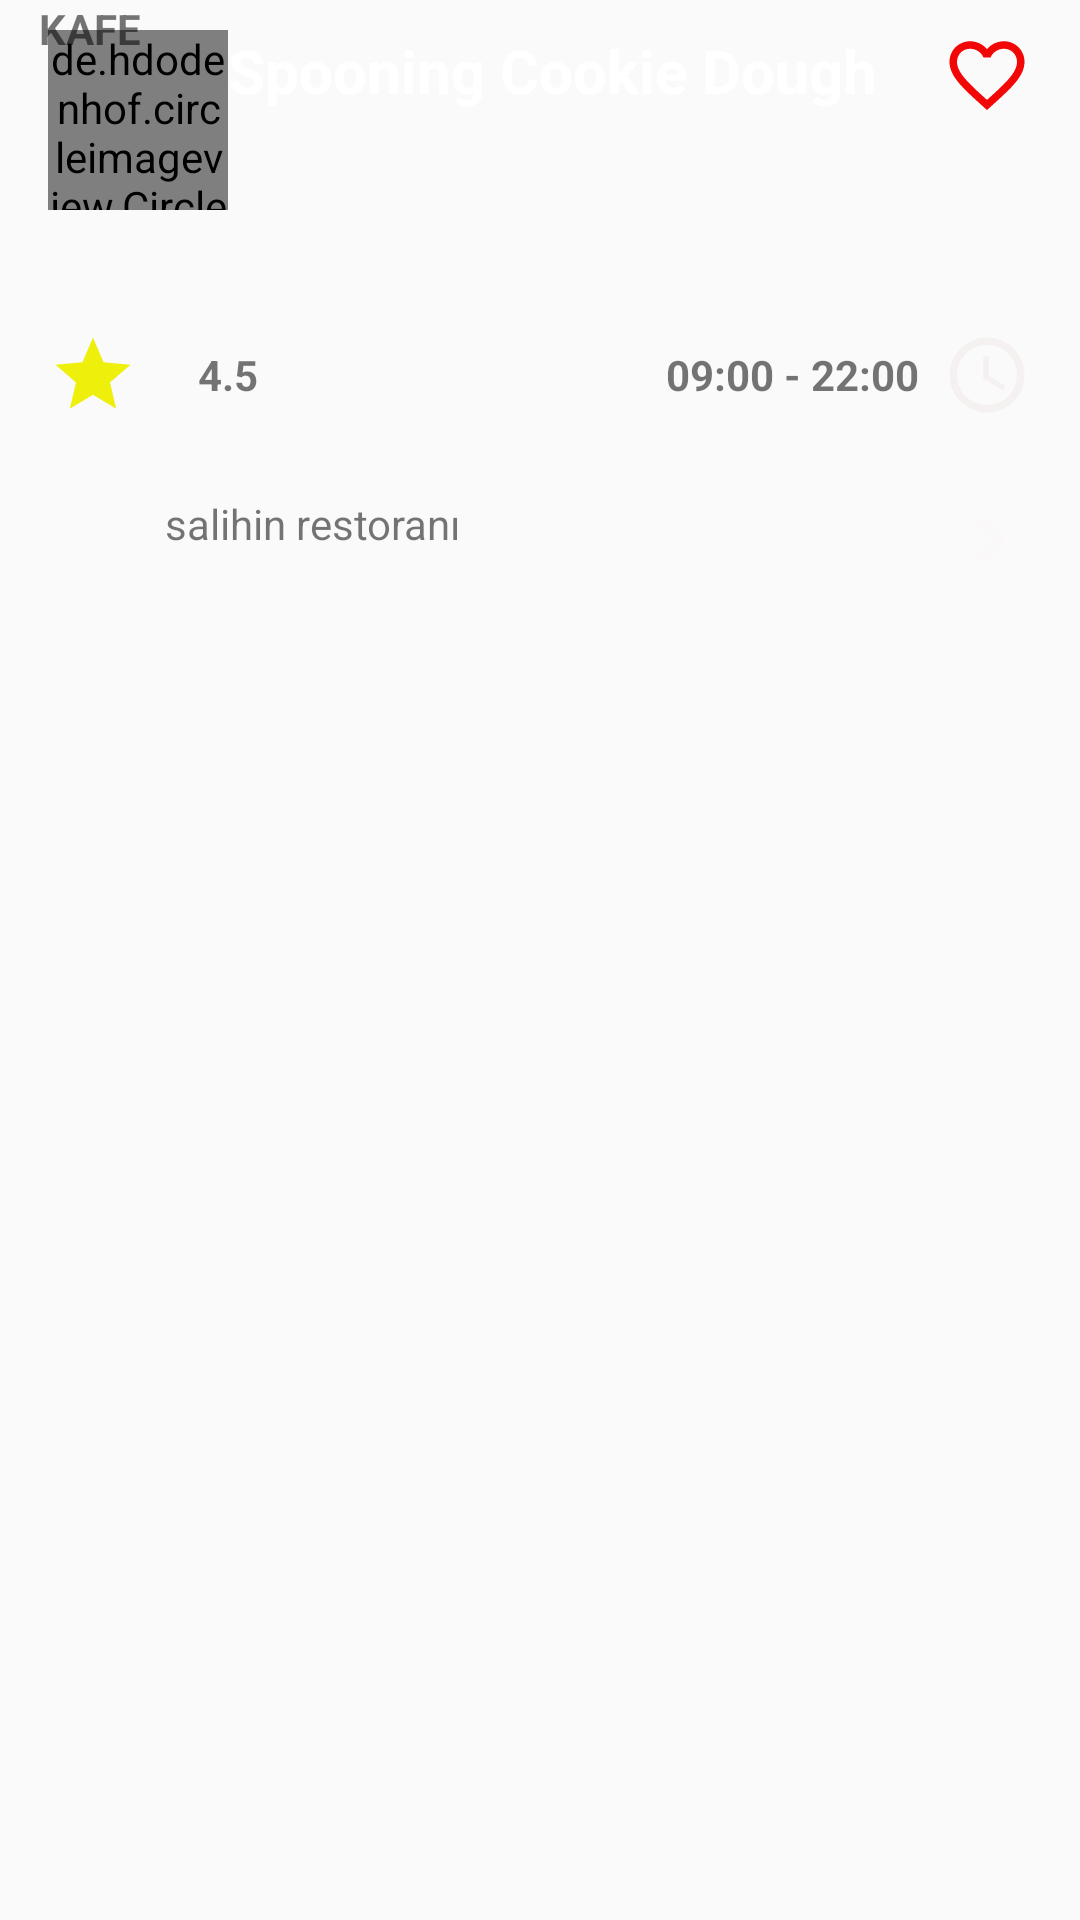

Layout XML and referenced resources for this Android screen:
<!-- AndroidManifest.xml: application theme Theme.Restoranapp -->
<!-- res/layout/activity_restoran_anasayfa.xml -->
<?xml version="1.0" encoding="utf-8"?>
<androidx.constraintlayout.widget.ConstraintLayout xmlns:android="http://schemas.android.com/apk/res/android"
    xmlns:app="http://schemas.android.com/apk/res-auto"
    xmlns:tools="http://schemas.android.com/tools"
    android:layout_width="match_parent"
    android:layout_height="match_parent"
    tools:context=".restoran_anasayfa">

    <androidx.constraintlayout.widget.ConstraintLayout
        android:id="@+id/cs3"
        android:layout_width="match_parent"
        android:layout_height="150dp"
        android:background="@drawable/restarkaplan2"
        app:layout_constraintEnd_toEndOf="parent"
        app:layout_constraintStart_toStartOf="parent"
        app:layout_constraintTop_toTopOf="parent">

        <TextView
            android:id="@+id/textView19"
            android:layout_width="100dp"
            android:layout_height="30dp"
            android:layout_marginBottom="10dp"
            android:gravity="center"
            android:text="09:00 - 22:00"
            android:textStyle="bold"
            app:layout_constraintBottom_toBottomOf="parent"
            app:layout_constraintEnd_toStartOf="@+id/imageView12" />

        <TextView
            android:id="@+id/textView18"
            android:layout_width="60dp"
            android:layout_height="30dp"
            android:layout_marginBottom="10dp"
            android:gravity="center"
            android:text="4.5"
            android:textStyle="bold"
            app:layout_constraintBottom_toBottomOf="parent"
            app:layout_constraintStart_toEndOf="@+id/imageView11" />

        <de.hdodenhof.circleimageview.CircleImageView
            android:id="@+id/imageView4"
            android:layout_width="60dp"
            android:layout_height="60dp"
            android:layout_marginStart="16dp"
            android:layout_marginTop="10dp"
            android:src="@drawable/restoranlogo1"
            app:layout_constraintStart_toStartOf="parent"
            app:layout_constraintTop_toTopOf="parent" />

        <TextView
            android:id="@+id/ttt"
            android:layout_width="236dp"
            android:layout_height="61dp"
            android:layout_marginTop="10dp"
            android:text="Spooning Cookie Dough"
            android:textColor="@color/white"
            android:textSize="20sp"
            android:textStyle="bold"
            app:layout_constraintStart_toEndOf="@+id/imageView4"
            app:layout_constraintTop_toTopOf="parent" />

        <ImageView
            android:id="@+id/imageView8"
            android:layout_width="30dp"
            android:layout_height="30dp"
            android:layout_marginTop="10dp"
            android:layout_marginEnd="16dp"
            app:layout_constraintEnd_toEndOf="parent"
            app:layout_constraintTop_toTopOf="parent"
            app:srcCompat="@drawable/ic_baseline_favorite_border_24" />

        <TextView
            android:id="@+id/textView16"
            android:layout_width="60dp"
            android:layout_height="wrap_content"
            android:gravity="center"
            android:text="KAFE"
            android:textStyle="bold"
            tools:layout_editor_absoluteX="16dp"
            tools:layout_editor_absoluteY="70dp" />

        <ImageView
            android:id="@+id/imageView11"
            android:layout_width="30dp"
            android:layout_height="30dp"
            android:layout_marginStart="16dp"
            android:layout_marginBottom="10dp"
            app:layout_constraintBottom_toBottomOf="parent"
            app:layout_constraintStart_toStartOf="parent"
            app:srcCompat="@drawable/ic_baseline_star_24" />

        <ImageView
            android:id="@+id/imageView12"
            android:layout_width="30dp"
            android:layout_height="30dp"
            android:layout_marginEnd="16dp"
            android:layout_marginBottom="10dp"
            app:layout_constraintBottom_toBottomOf="parent"
            app:layout_constraintEnd_toEndOf="parent"
            app:srcCompat="@drawable/ic_baseline_access_time_24" />

    </androidx.constraintlayout.widget.ConstraintLayout>

    <androidx.constraintlayout.widget.ConstraintLayout
        android:id="@+id/cs52"
        android:layout_width="match_parent"
        android:layout_height="56dp"
        app:layout_constraintTop_toBottomOf="@+id/cs3"
        tools:layout_editor_absoluteX="0dp">

        <ImageView
            android:id="@+id/imageView62"
            android:layout_width="30dp"
            android:layout_height="30dp"
            android:layout_marginStart="15dp"
            android:layout_marginTop="15dp"
            app:layout_constraintStart_toStartOf="parent"
            app:layout_constraintTop_toTopOf="parent"
            app:srcCompat="@drawable/ic_baseline_location_on_24" />

        <TextView
            android:id="@+id/textView132"
            android:layout_width="234dp"
            android:layout_height="30dp"
            android:layout_marginStart="10dp"
            android:layout_marginTop="15dp"
            android:text="salihin restoranı"
            app:layout_constraintStart_toEndOf="@+id/imageView62"
            app:layout_constraintTop_toTopOf="parent" />

        <ImageView
            android:id="@+id/imageView72"
            android:layout_width="30dp"
            android:layout_height="30dp"
            android:layout_marginTop="15dp"
            android:layout_marginEnd="15dp"
            app:layout_constraintEnd_toEndOf="parent"
            app:layout_constraintTop_toTopOf="parent"
            app:srcCompat="@drawable/ic_baseline_keyboard_arrow_right_24" />

    </androidx.constraintlayout.widget.ConstraintLayout>

    <LinearLayout
        android:layout_width="412dp"
        android:layout_height="396dp"
        android:layout_marginBottom="1dp"
        android:orientation="vertical"
        app:layout_constraintBottom_toBottomOf="parent"
        app:layout_constraintEnd_toEndOf="parent"
        app:layout_constraintStart_toStartOf="parent"
        app:layout_constraintTop_toBottomOf="@+id/cs52">

        <androidx.recyclerview.widget.RecyclerView
            android:id="@+id/rv_res_ana"
            android:layout_width="match_parent"
            android:layout_height="match_parent" />
    </LinearLayout>

</androidx.constraintlayout.widget.ConstraintLayout>
<!-- resources referenced by this layout -->
<resources>
  <!-- drawable ic_baseline_access_time_24 (drawable) -->
  <vector android:height="24dp" android:tint="#F5F1F1"
      android:viewportHeight="24" android:viewportWidth="24"
      android:width="24dp" xmlns:android="http://schemas.android.com/apk/res/android">
      <path android:fillColor="@android:color/white" android:pathData="M11.99,2C6.47,2 2,6.48 2,12s4.47,10 9.99,10C17.52,22 22,17.52 22,12S17.52,2 11.99,2zM12,20c-4.42,0 -8,-3.58 -8,-8s3.58,-8 8,-8 8,3.58 8,8 -3.58,8 -8,8z"/>
      <path android:fillColor="@android:color/white" android:pathData="M12.5,7H11v6l5.25,3.15 0.75,-1.23 -4.5,-2.67z"/>
  </vector>
  <!-- drawable ic_baseline_favorite_border_24 (drawable) -->
  <vector android:height="24dp" android:tint="#F30606"
      android:viewportHeight="24" android:viewportWidth="24"
      android:width="24dp" xmlns:android="http://schemas.android.com/apk/res/android">
      <path android:fillColor="@android:color/white" android:pathData="M16.5,3c-1.74,0 -3.41,0.81 -4.5,2.09C10.91,3.81 9.24,3 7.5,3 4.42,3 2,5.42 2,8.5c0,3.78 3.4,6.86 8.55,11.54L12,21.35l1.45,-1.32C18.6,15.36 22,12.28 22,8.5 22,5.42 19.58,3 16.5,3zM12.1,18.55l-0.1,0.1 -0.1,-0.1C7.14,14.24 4,11.39 4,8.5 4,6.5 5.5,5 7.5,5c1.54,0 3.04,0.99 3.57,2.36h1.87C13.46,5.99 14.96,5 16.5,5c2,0 3.5,1.5 3.5,3.5 0,2.89 -3.14,5.74 -7.9,10.05z"/>
  </vector>
  <!-- drawable ic_baseline_keyboard_arrow_right_24 (drawable) -->
  <vector android:height="24dp" android:tint="#FAF8F8"
      android:viewportHeight="24" android:viewportWidth="24"
      android:width="24dp" xmlns:android="http://schemas.android.com/apk/res/android">
      <path android:fillColor="@android:color/white" android:pathData="M8.59,16.59L13.17,12 8.59,7.41 10,6l6,6 -6,6 -1.41,-1.41z"/>
  </vector>
  <!-- drawable ic_baseline_star_24 (drawable) -->
  <vector android:height="24dp" android:tint="#EFEF0C"
      android:viewportHeight="24" android:viewportWidth="24"
      android:width="24dp" xmlns:android="http://schemas.android.com/apk/res/android">
      <path android:fillColor="@android:color/white" android:pathData="M12,17.27L18.18,21l-1.64,-7.03L22,9.24l-7.19,-0.61L12,2 9.19,8.63 2,9.24l5.46,4.73L5.82,21z"/>
  </vector>
  <style name="Theme.Restoranapp" parent="Theme.AppCompat.Light.NoActionBar">
          
          <item name="colorPrimary">@color/purple_500</item>
          <item name="colorPrimaryVariant">@color/purple_700</item>
          <item name="colorOnPrimary">@color/white</item>
          
          <item name="colorSecondary">@color/teal_200</item>
          <item name="colorSecondaryVariant">@color/teal_700</item>
          <item name="colorOnSecondary">@color/black</item>
          
          <item name="android:statusBarColor" tools:targetApi="l">?attr/colorPrimaryVariant</item>
          
      </style>
  <!-- not gathered from this repository: default colours our renderer supplied (Android Studio template values) -->
  <color name="purple_500">#FF6200EE</color>
  <color name="purple_700">#FF3700B3</color>
  <color name="teal_200">#FF03DAC5</color>
  <color name="teal_700">#FF018786</color>
  <color name="black">#FF000000</color>
  <color name="white">#FFFFFFFF</color>
</resources>
